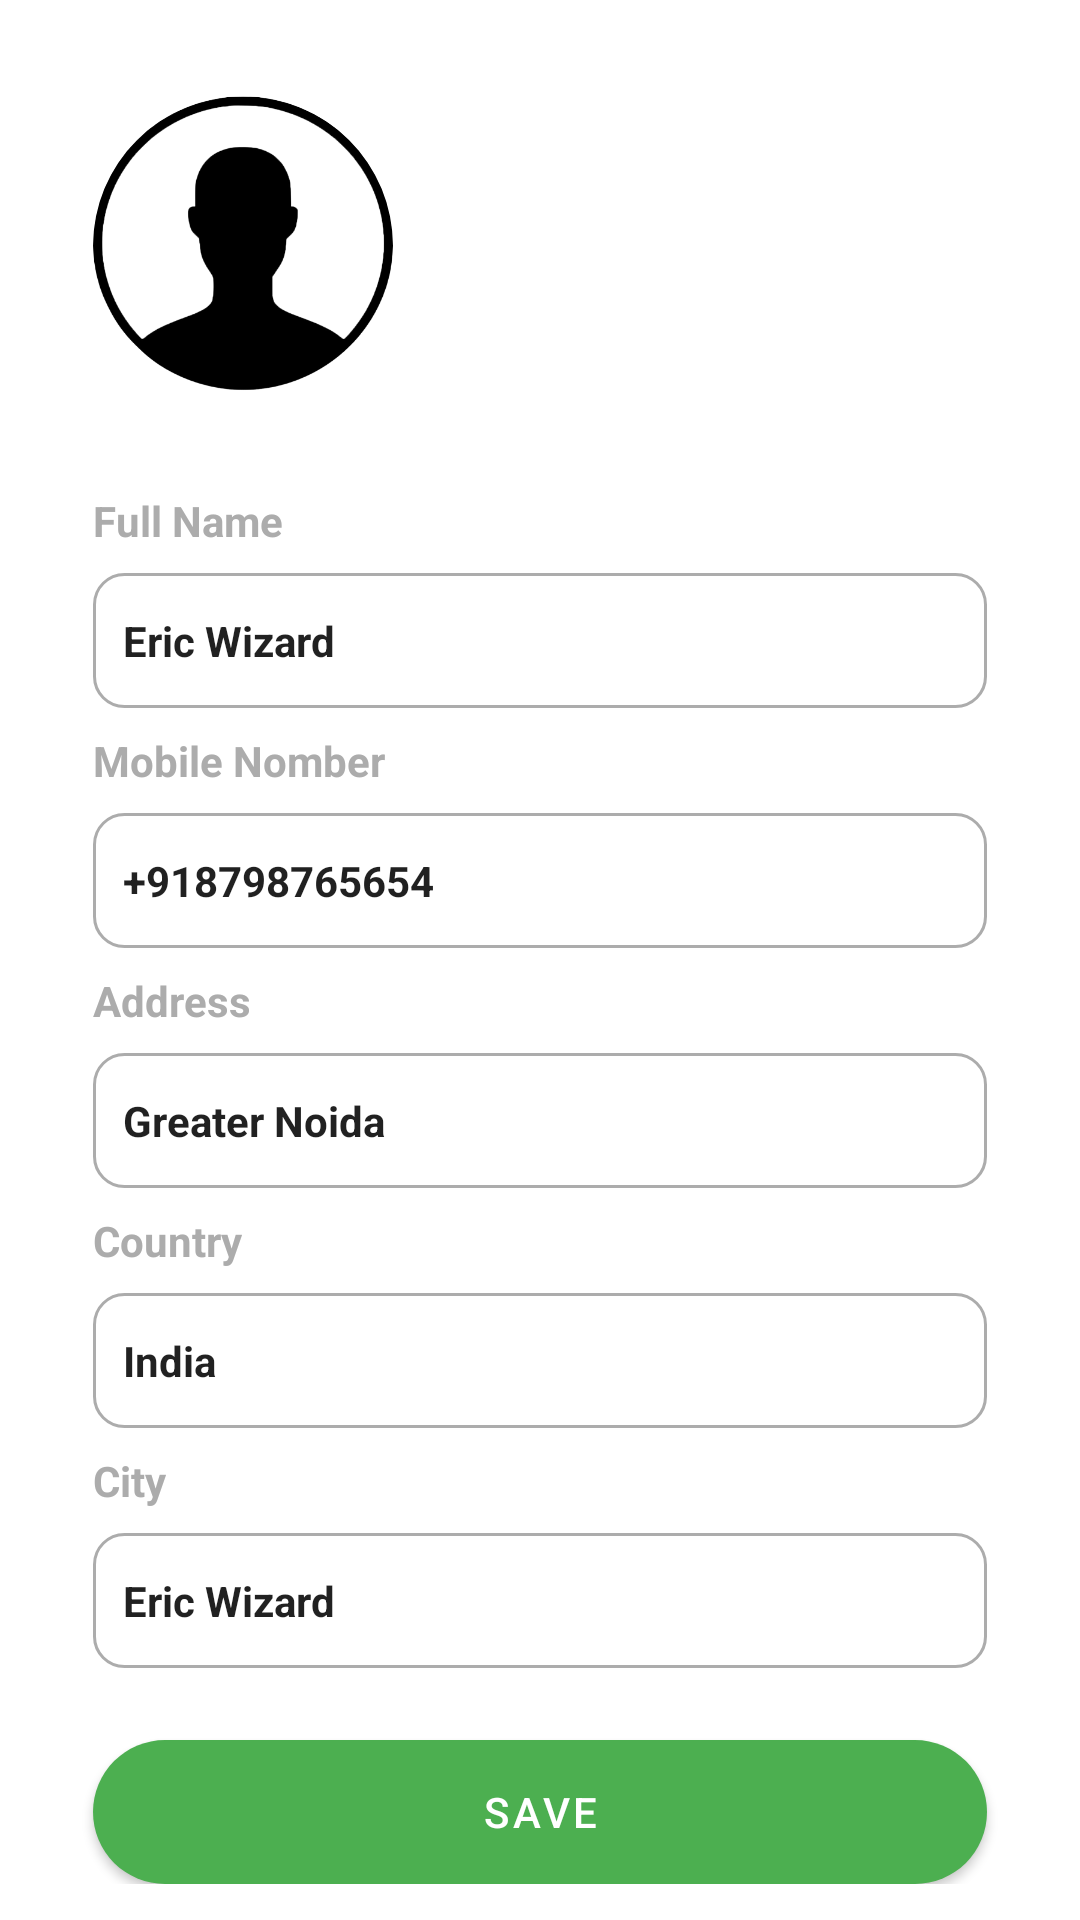

Write the Android layout XML for this screen, with the resource values it uses.
<!-- AndroidManifest.xml: application theme Theme.RnsEcomApp -->
<!-- res/layout/fragment_setting.xml -->
<?xml version="1.0" encoding="utf-8"?>
<androidx.core.widget.NestedScrollView xmlns:android="http://schemas.android.com/apk/res/android"
    xmlns:app="http://schemas.android.com/apk/res-auto"
    xmlns:tools="http://schemas.android.com/tools"
    android:layout_width="match_parent"
    android:layout_height="match_parent"
    tools:context=".ui.Setting.SettingFragment">

    <androidx.constraintlayout.widget.ConstraintLayout
        android:layout_width="match_parent"
        android:layout_height="match_parent"
        android:paddingHorizontal="15dp"
        android:paddingBottom="100dp">

        <com.google.android.material.imageview.ShapeableImageView
            android:id="@+id/shapeableImageView"
            android:layout_width="100dp"
            android:layout_height="100dp"
            android:layout_marginStart="16dp"
            android:layout_marginTop="32dp"
            android:background="@drawable/profile_pic"
            app:layout_constraintBottom_toTopOf="@+id/textView29"
            app:layout_constraintStart_toStartOf="parent"
            app:layout_constraintTop_toTopOf="parent"
            app:layout_constraintVertical_chainStyle="packed"
            app:shapeAppearanceOverlay="@style/Circular" />

        <TextView
            android:id="@+id/textView29"
            android:layout_width="0dp"
            android:layout_height="wrap_content"
            android:layout_marginStart="16dp"
            android:layout_marginTop="32dp"
            android:layout_marginEnd="16dp"
            android:text="Full Name"
            android:textColor="@color/gray"
            android:textSize="14dp"
            android:textStyle="bold"
            app:layout_constraintBottom_toTopOf="@+id/textView30"
            app:layout_constraintEnd_toEndOf="parent"
            app:layout_constraintHorizontal_bias="0.5"
            app:layout_constraintStart_toStartOf="parent"
            app:layout_constraintTop_toBottomOf="@+id/shapeableImageView" />

        <EditText
            android:id="@+id/textView30"
            android:layout_width="0dp"
            android:layout_height="wrap_content"
            android:layout_marginTop="8dp"
            android:background="@drawable/borderd_bg"
            android:paddingHorizontal="10dp"
            android:paddingVertical="13dp"
            android:text="Eric Wizard"
            android:textSize="14dp"
            android:textStyle="bold"
            app:layout_constraintBottom_toTopOf="@+id/textView31"
            app:layout_constraintEnd_toEndOf="@+id/textView29"
            app:layout_constraintHorizontal_bias="0.5"
            app:layout_constraintStart_toStartOf="@+id/textView29"
            app:layout_constraintTop_toBottomOf="@+id/textView29" />

        <TextView
            android:id="@+id/textView31"
            android:layout_width="0dp"
            android:layout_height="wrap_content"
            android:layout_marginTop="8dp"
            android:text="Mobile Nomber"
            android:textColor="@color/gray"
            android:textStyle="bold"
            app:layout_constraintBottom_toTopOf="@+id/textView32"
            app:layout_constraintEnd_toEndOf="@+id/textView30"
            app:layout_constraintHorizontal_bias="0.5"
            app:layout_constraintStart_toStartOf="@+id/textView30"
            app:layout_constraintTop_toBottomOf="@+id/textView30" />

        <EditText
            android:id="@+id/textView32"
            android:layout_width="0dp"
            android:layout_height="wrap_content"
            android:layout_marginTop="8dp"
            android:background="@drawable/borderd_bg"
            android:paddingHorizontal="10dp"
            android:paddingVertical="13dp"
            android:text="+918798765654"
            android:textSize="14dp"
            android:textStyle="bold"
            app:layout_constraintBottom_toTopOf="@+id/textView33"
            app:layout_constraintEnd_toEndOf="@+id/textView31"
            app:layout_constraintHorizontal_bias="0.5"
            app:layout_constraintStart_toStartOf="@+id/textView31"
            app:layout_constraintTop_toBottomOf="@+id/textView31" />

        <TextView
            android:id="@+id/textView33"
            android:layout_width="0dp"
            android:layout_height="wrap_content"
            android:layout_marginTop="8dp"
            android:text="Address"
            android:textColor="@color/gray"
            android:textStyle="bold"
            app:layout_constraintBottom_toTopOf="@+id/textView34"
            app:layout_constraintEnd_toEndOf="@+id/textView32"
            app:layout_constraintHorizontal_bias="0.5"
            app:layout_constraintStart_toStartOf="@+id/textView32"
            app:layout_constraintTop_toBottomOf="@+id/textView32" />

        <EditText
            android:id="@+id/textView34"
            android:layout_width="0dp"
            android:layout_height="wrap_content"
            android:layout_marginTop="8dp"
            android:background="@drawable/borderd_bg"
            android:paddingHorizontal="10dp"
            android:paddingVertical="13dp"
            android:text="Greater Noida"
            android:textSize="14dp"
            android:textStyle="bold"
            app:layout_constraintBottom_toTopOf="@+id/textView35"
            app:layout_constraintEnd_toEndOf="@+id/textView33"
            app:layout_constraintHorizontal_bias="0.5"
            app:layout_constraintStart_toStartOf="@+id/textView33"
            app:layout_constraintTop_toBottomOf="@+id/textView33" />

        <TextView
            android:id="@+id/textView35"
            android:layout_width="0dp"
            android:layout_height="wrap_content"
            android:layout_marginTop="8dp"
            android:text="Country"
            android:textColor="@color/gray"
            android:textStyle="bold"
            app:layout_constraintBottom_toTopOf="@+id/textView36"
            app:layout_constraintEnd_toEndOf="@+id/textView34"
            app:layout_constraintHorizontal_bias="0.5"
            app:layout_constraintStart_toStartOf="@+id/textView34"
            app:layout_constraintTop_toBottomOf="@+id/textView34" />

        <EditText
            android:id="@+id/textView36"
            android:layout_width="0dp"
            android:layout_height="wrap_content"
            android:layout_marginTop="8dp"
            android:background="@drawable/borderd_bg"
            android:drawableRight="@drawable/ic_arrow_down"
            android:paddingHorizontal="10dp"
            android:paddingVertical="13dp"
            android:text="India"
            android:textSize="14dp"
            android:textStyle="bold"
            app:layout_constraintBottom_toTopOf="@+id/textView37"
            app:layout_constraintEnd_toEndOf="@+id/textView35"
            app:layout_constraintHorizontal_bias="0.5"
            app:layout_constraintStart_toStartOf="@+id/textView35"
            app:layout_constraintTop_toBottomOf="@+id/textView35" />

        <TextView
            android:id="@+id/textView37"
            android:layout_width="0dp"
            android:layout_height="wrap_content"
            android:layout_marginTop="8dp"
            android:text="City"
            android:textColor="@color/gray"
            android:textStyle="bold"
            app:layout_constraintBottom_toTopOf="@+id/textView38"
            app:layout_constraintEnd_toEndOf="@+id/textView36"
            app:layout_constraintHorizontal_bias="0.5"
            app:layout_constraintStart_toStartOf="@+id/textView36"
            app:layout_constraintTop_toBottomOf="@+id/textView36" />

        <EditText
            android:id="@+id/textView38"
            android:layout_width="0dp"
            android:layout_height="wrap_content"
            android:layout_marginTop="8dp"
            android:background="@drawable/borderd_bg"
            android:drawableRight="@drawable/ic_arrow_down"
            android:paddingHorizontal="10dp"
            android:paddingVertical="13dp"
            android:text="Eric Wizard"
            android:textSize="14dp"
            android:textStyle="bold"
            app:layout_constraintBottom_toTopOf="@+id/button"
            app:layout_constraintEnd_toEndOf="@+id/textView37"
            app:layout_constraintHorizontal_bias="0.5"
            app:layout_constraintStart_toStartOf="@+id/textView37"
            app:layout_constraintTop_toBottomOf="@+id/textView37" />

        <Button
            android:id="@+id/button"
            style="@style/CustomButton"
            android:layout_width="0dp"
            android:layout_height="wrap_content"
            android:layout_marginTop="24dp"
            android:background="@drawable/atm_card_bg"
            android:text="Save"
            app:layout_constraintBottom_toBottomOf="parent"
            app:layout_constraintEnd_toEndOf="@+id/textView38"
            app:layout_constraintHorizontal_bias="0.5"
            app:layout_constraintStart_toStartOf="@+id/textView38"
            app:layout_constraintTop_toBottomOf="@+id/textView38" />

    </androidx.constraintlayout.widget.ConstraintLayout>

</androidx.core.widget.NestedScrollView>
<!-- resources referenced by this layout -->
<resources>
  <color name="gray">#ACACAC</color>
  <!-- drawable atm_card_bg (drawable) -->
  <?xml version="1.0" encoding="utf-8"?>
  <shape xmlns:android="http://schemas.android.com/apk/res/android"
      android:shape="rectangle">
      <solid android:color="@color/gry_100"/>
      <corners android:radius="40dp"/>
  
  </shape>
  <!-- drawable borderd_bg (drawable) -->
  <?xml version="1.0" encoding="utf-8"?>
  <shape xmlns:android="http://schemas.android.com/apk/res/android"
      android:shape="rectangle">
      <stroke android:color="@color/gray"
          android:width="1dp"/>
      <corners android:radius="10dp"/>
  
  </shape>
  <!-- drawable profile_pic: png bitmap (drawable, 44661 bytes) -->
  <style name="Circular">
          <item name="cornerSize">50%</item>
      </style>
  <style name="CustomButton" parent="Widget.MaterialComponents.Button">
          <item name="backgroundTint">@color/green_500</item>
      </style>
  <style name="Theme.RnsEcomApp" parent="Theme.MaterialComponents.DayNight.DarkActionBar">
          
          <item name="colorPrimary">@color/purple_500</item>
          <item name="colorPrimaryVariant">@color/purple_700</item>
          <item name="colorOnPrimary">@color/white</item>
          
          <item name="colorSecondary">@color/teal_200</item>
          <item name="colorSecondaryVariant">@color/teal_700</item>
          <item name="colorOnSecondary">@color/black</item>
          
          <item name="android:statusBarColor" tools:targetApi="l">?attr/colorPrimaryVariant</item>
          
      </style>
  <color name="gry_100">#E6E5E5</color>
  <color name="green_500">#4CAF50</color>
  <color name="purple_500">#FF6200EE</color>
  <color name="purple_700">#FF3700B3</color>
  <color name="white">#FFFFFFFF</color>
  <color name="teal_200">#FF03DAC5</color>
  <color name="teal_700">#FF018786</color>
  <color name="black">#FF000000</color>
</resources>
